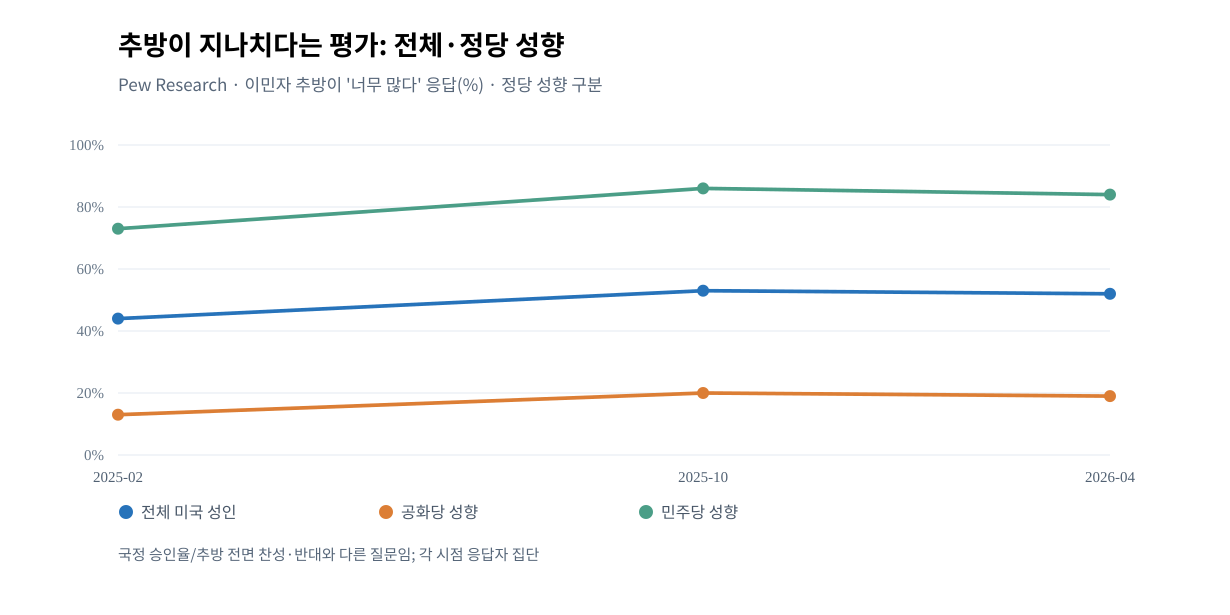

Values plotted in this chart, from the file beside it:
date, all_adults_pct, rep_lean_pct, dem_lean_pct, question
2025-02-02, 44, 13, 73, too much deportation
2025-10-16, 53, 20, 86, too much deportation
2026-04-12, 52, 19, 84, too much deportation
